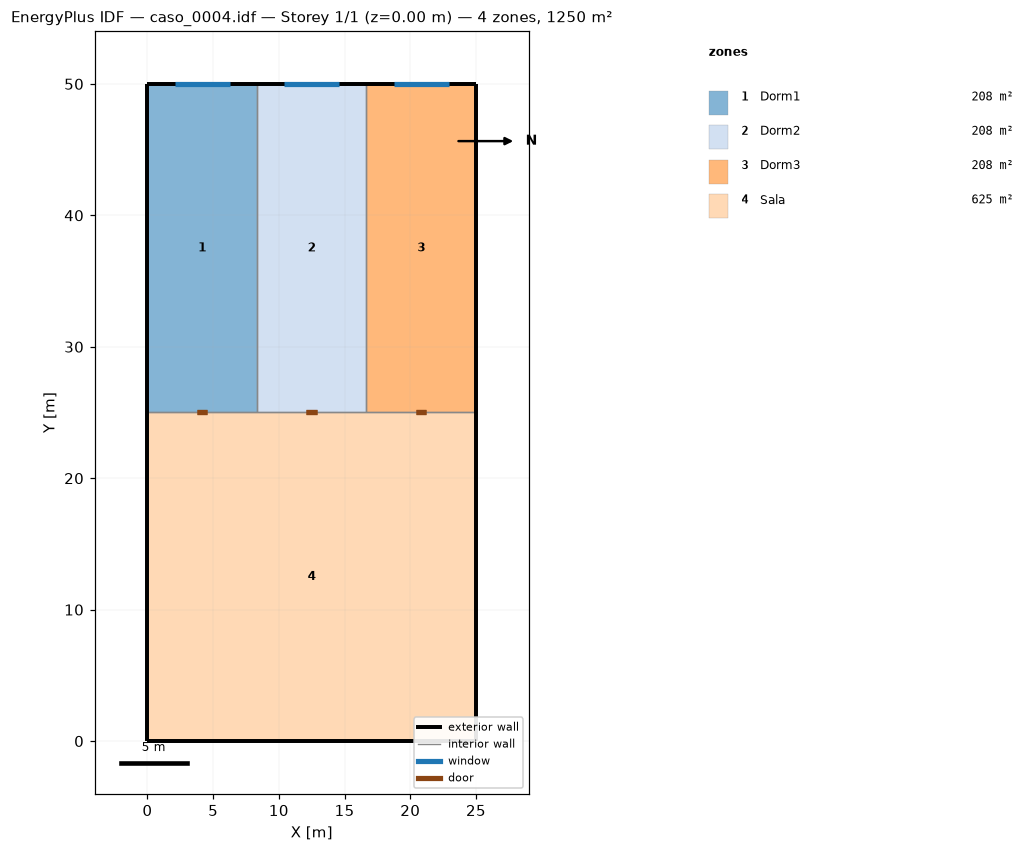
=== STOREY PLAN SPEC (per zone: floor XY polygon, exterior-wall plan segments, windows/doors) ===
zone 1: Dorm1  (208.3 m²)
  floor: (8.33, 50.00) (8.33, 25.00) (0.00, 25.00) (0.00, 50.00)
  exterior wall: (8.33, 50.00) – (0.00, 50.00)  [8.3 m]
    window: (6.25, 50.00) – (2.08, 50.00)  [2.1 m²]
  exterior wall: (0.00, 50.00) – (0.00, 25.00)  [25.0 m]
  interior walls: 2
zone 2: Dorm2  (208.3 m²)
  floor: (16.67, 50.00) (16.67, 25.00) (8.33, 25.00) (8.33, 50.00)
  exterior wall: (16.67, 50.00) – (8.33, 50.00)  [8.3 m]
    window: (14.58, 50.00) – (10.42, 50.00)  [2.1 m²]
  interior walls: 3
zone 3: Dorm3  (208.3 m²)
  floor: (25.00, 50.00) (25.00, 25.00) (16.67, 25.00) (16.67, 50.00)
  exterior wall: (25.00, 50.00) – (16.67, 50.00)  [8.3 m]
    window: (22.92, 50.00) – (18.75, 50.00)  [2.1 m²]
  exterior wall: (25.00, 25.00) – (25.00, 50.00)  [25.0 m]
  interior walls: 2
zone 4: Sala  (625.0 m²)
  floor: (25.00, 25.00) (25.00, 0.00) (0.00, 0.00) (0.00, 25.00)
  exterior wall: (0.00, 0.00) – (25.00, 0.00)  [25.0 m]
  exterior wall: (25.00, 0.00) – (25.00, 25.00)  [25.0 m]
  exterior wall: (0.00, 25.00) – (0.00, 0.00)  [25.0 m]
  interior walls: 3

=== DERIVED (storey summary) ===
Building: caso_0004.idf
Storey: 1 of 1  (floor level z = 0.00 m)
Storey gross floor area: 1250.0 m²
Zones on this storey: 4
  - Dorm1: floor 208.3 m²; exterior wall 33.3 m (83.3 m²); 1 window(s) 2.1 m²; WWR 2.5%
  - Dorm2: floor 208.3 m²; exterior wall 8.3 m (20.8 m²); 1 window(s) 2.1 m²; WWR 10.0%
  - Dorm3: floor 208.3 m²; exterior wall 33.3 m (83.3 m²); 1 window(s) 2.1 m²; WWR 2.5%
  - Sala: floor 625.0 m²; exterior wall 75.0 m (187.5 m²); WWR 0.0%
Zone adjacency (shared interzone walls):
  - Dorm1 ↔ Dorm2
  - Dorm1 ↔ Sala
  - Dorm2 ↔ Dorm3
  - Dorm2 ↔ Sala
  - Dorm3 ↔ Sala